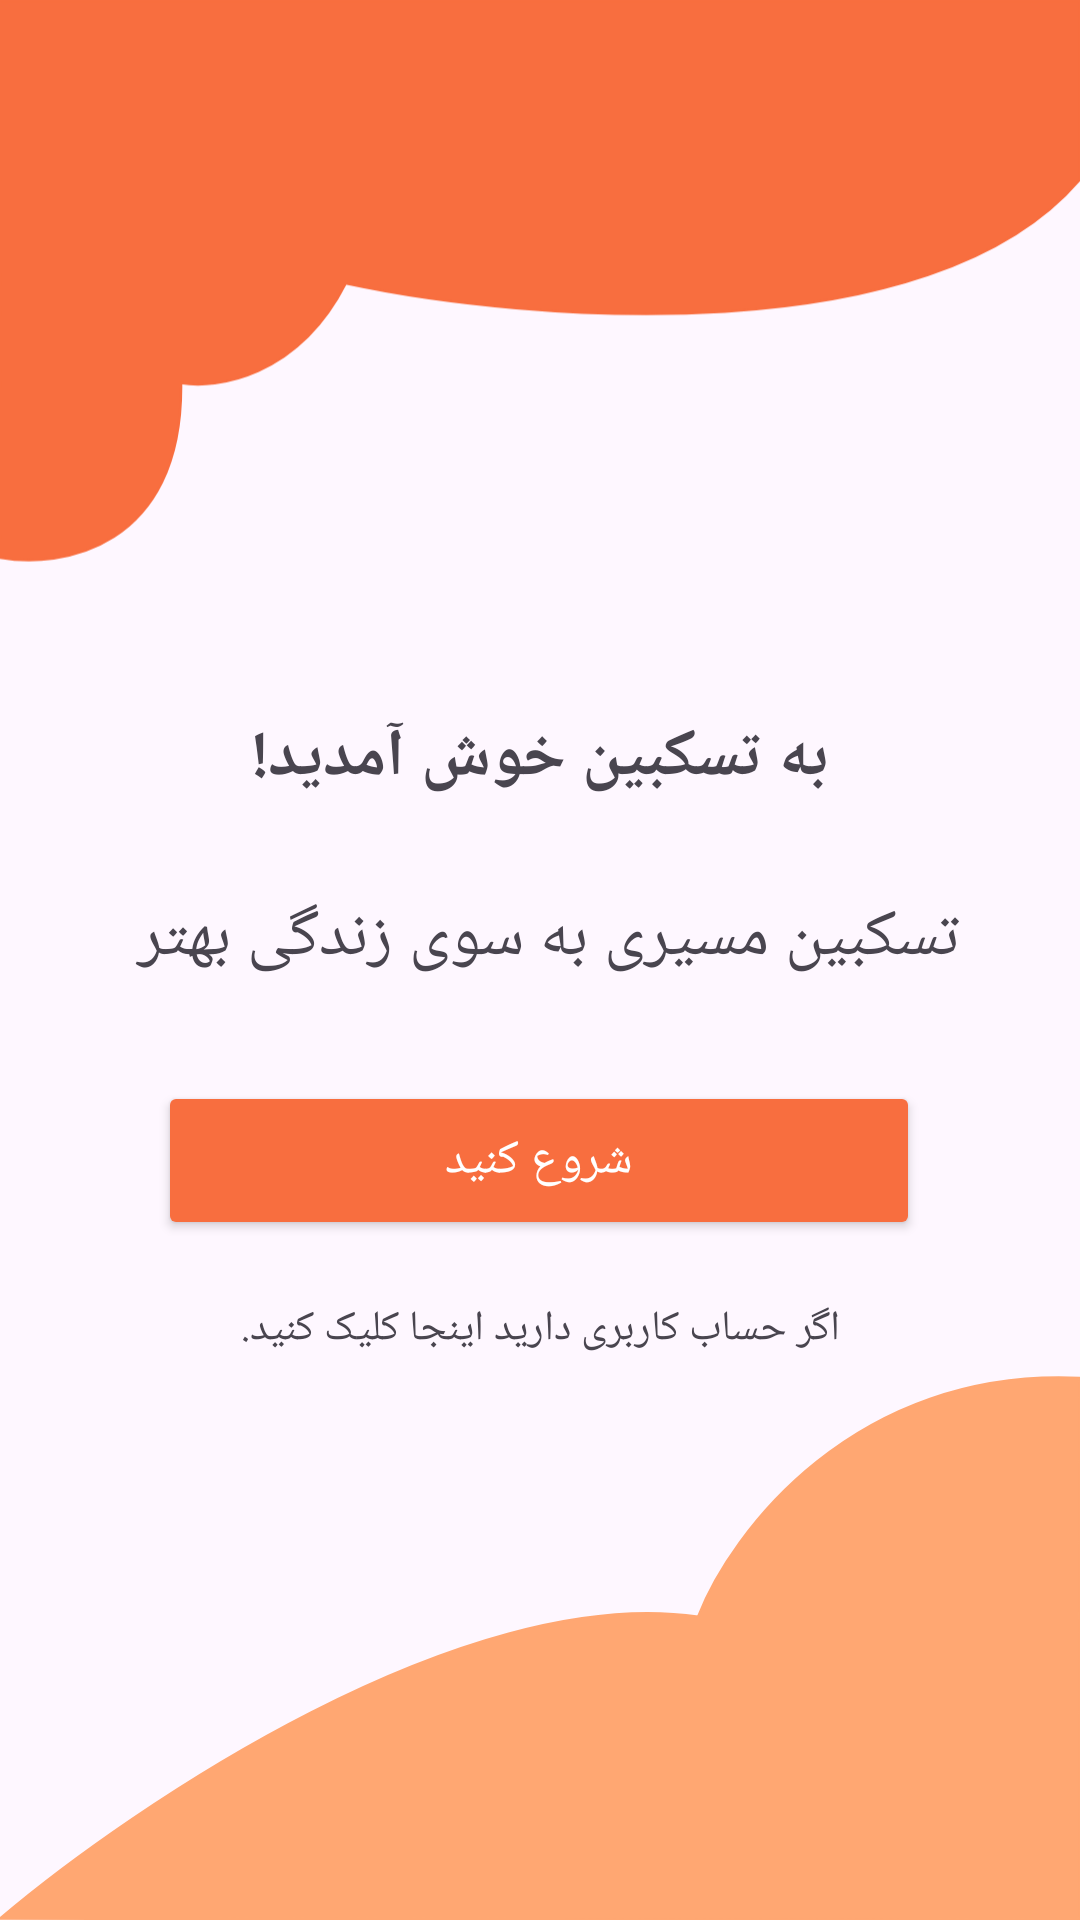

This screen was rendered from an Android layout file. Write that file and the resources it references.
<!-- AndroidManifest.xml: application theme Theme.Taskbin -->
<!-- res/layout/activity_welcome.xml -->
<?xml version="1.0" encoding="utf-8"?>
<androidx.constraintlayout.widget.ConstraintLayout xmlns:android="http://schemas.android.com/apk/res/android"
    xmlns:app="http://schemas.android.com/apk/res-auto"
    xmlns:tools="http://schemas.android.com/tools"
    android:layout_width="match_parent"
    android:layout_height="match_parent"
    tools:context=".View.Welcome">

    <ImageView
        android:id="@+id/imageViewup"
        android:layout_width="0dp"
        android:layout_height="wrap_content"
        android:adjustViewBounds="true"
        android:scaleType="centerCrop"
        android:src="@drawable/up_vector"
        app:layout_constraintTop_toTopOf="parent"
        app:layout_constraintStart_toStartOf="parent"
        app:layout_constraintEnd_toEndOf="parent"
        app:layout_constraintHeight_percent="0.33"
        tools:ignore="ContentDescription" />

    <ImageView
        android:id="@+id/imageViewdown"
        android:layout_width="0dp"
        android:layout_height="wrap_content"
        android:adjustViewBounds="true"
        android:scaleType="centerCrop"
        android:src="@drawable/down_vector"
        app:layout_constraintBottom_toBottomOf="parent"
        app:layout_constraintStart_toStartOf="parent"
        app:layout_constraintEnd_toEndOf="parent"
        app:layout_constraintHeight_percent="0.33"
        tools:ignore="ContentDescription" />

    <TextView
        android:id="@+id/imageView3"
        android:text="به تسکبین خوش آمدید!"
        android:layout_width="wrap_content"
        android:layout_height="wrap_content"
        android:fontFamily="@font/vazirfdwol"
        android:textSize="22dp"
        android:textStyle="bold"
        android:layout_marginTop="50dp"
        app:layout_constraintEnd_toEndOf="parent"
        app:layout_constraintStart_toStartOf="parent"
        app:layout_constraintTop_toBottomOf="@+id/imageViewup"
        />

    <TextView
        android:id="@+id/imageView4"
        android:layout_width="wrap_content"
        android:layout_height="wrap_content"
        android:layout_marginTop="30dp"
        android:text="تسکبین مسیری به سوی زندگی بهتر "
        app:layout_constraintEnd_toEndOf="parent"
        android:fontFamily="@font/vazirfdwol"
        android:textSize="22dp"
        app:layout_constraintStart_toStartOf="parent"
        app:layout_constraintTop_toBottomOf="@+id/imageView3"
        />

    <Button
        android:id="@+id/btnStart"
        android:layout_width="254dp"
        android:layout_height="53dp"
        android:layout_marginTop="33dp"
        android:backgroundTint="@color/orange"
        android:text="شروع کنید"
        android:fontFamily="@font/vazirfdwol"
        android:textSize="16dp"
        android:textColor="@color/white"
        app:cornerRadius="10dp"
        app:layout_constraintBottom_toTopOf="@+id/imageViewdown"
        app:layout_constraintEnd_toEndOf="parent"
        app:layout_constraintHorizontal_bias="0.496"
        app:layout_constraintStart_toStartOf="parent"
        app:layout_constraintTop_toBottomOf="@+id/imageView4"
        app:layout_constraintVertical_bias="0.0" />



    <TextView
        android:id="@+id/txtAccount"
        android:layout_width="wrap_content"
        android:layout_height="wrap_content"

        android:layout_marginTop="20dp"
        android:fontFamily="@font/vazirfdwol"
        android:text="اگر حساب کاربری دارید اینجا کلیک کنید."
        app:layout_constraintEnd_toEndOf="parent"
        app:layout_constraintStart_toStartOf="parent"
        app:layout_constraintTop_toBottomOf="@+id/btnStart"
        />
</androidx.constraintlayout.widget.ConstraintLayout>
<!-- resources referenced by this layout -->
<resources>
  <color name="orange">#F86E3F</color>
  <color name="white">#FFFFFFFF</color>
  <!-- drawable down_vector (drawable) -->
  <vector xmlns:android="http://schemas.android.com/apk/res/android"
      android:width="430dp"
      android:height="217dp"
      android:viewportWidth="430"
      android:viewportHeight="217">
    <path
        android:strokeWidth="1"
        android:pathData="M277.97,96.27C184.44,82.72 53.02,171.47 0,216.45L430,217V1.21C340.49,-3.16 290.85,62.76 277.97,96.27Z"
        android:fillColor="#FFA772"
        android:strokeColor="#FFA772"/>
  </vector>
  <!-- drawable up_vector (drawable) -->
  <vector xmlns:android="http://schemas.android.com/apk/res/android"
      android:width="430dp"
      android:height="224dp"
      android:viewportWidth="430"
      android:viewportHeight="224">
    <path
        android:strokeWidth="1"
        android:pathData="M72.08,152.45C72.88,218.79 23.69,226.43 0,221.96V0H430V71.34C370.73,141.1 209.91,128.26 137.66,112.81C118.44,150.37 85.93,154.88 72.08,152.45Z"
        android:fillColor="#F86E3F"
        android:strokeColor="#F86E3F"/>
  </vector>
  <style name="Theme.Taskbin" parent="Base.Theme.Taskbin" />
  <style name="Base.Theme.Taskbin" parent="Theme.Material3.DayNight.NoActionBar">
          
          
          
  
          <item name="colorPrimary">@color/orange</item>
          <item name="android:statusBarColor">@color/orange</item>
          <item name="android:navigationBarColor">@color/light_orange</item>
          <item name="bottomNavigationStyle">@style/BottomNavActiveIndicatorStyle</item>
  
  
      </style>
  <color name="light_orange">#FFA772</color>
  <style name="BottomNavActiveIndicatorStyle">
          <item name="android:itemBackground">@drawable/bg_select</item>
      </style>
  <!-- drawable bg_select (drawable) -->
  <vector xmlns:android="http://schemas.android.com/apk/res/android"
      android:width="45dp"
      android:height="45dp"
      android:viewportWidth="45"
      android:viewportHeight="45">
    <path
        android:pathData="M22.5,22.5m-22.5,0a22.5,22.5 0,1 1,45 0a22.5,22.5 0,1 1,-45 0"
        android:fillColor="#FFA772"/>
  </vector>
</resources>
